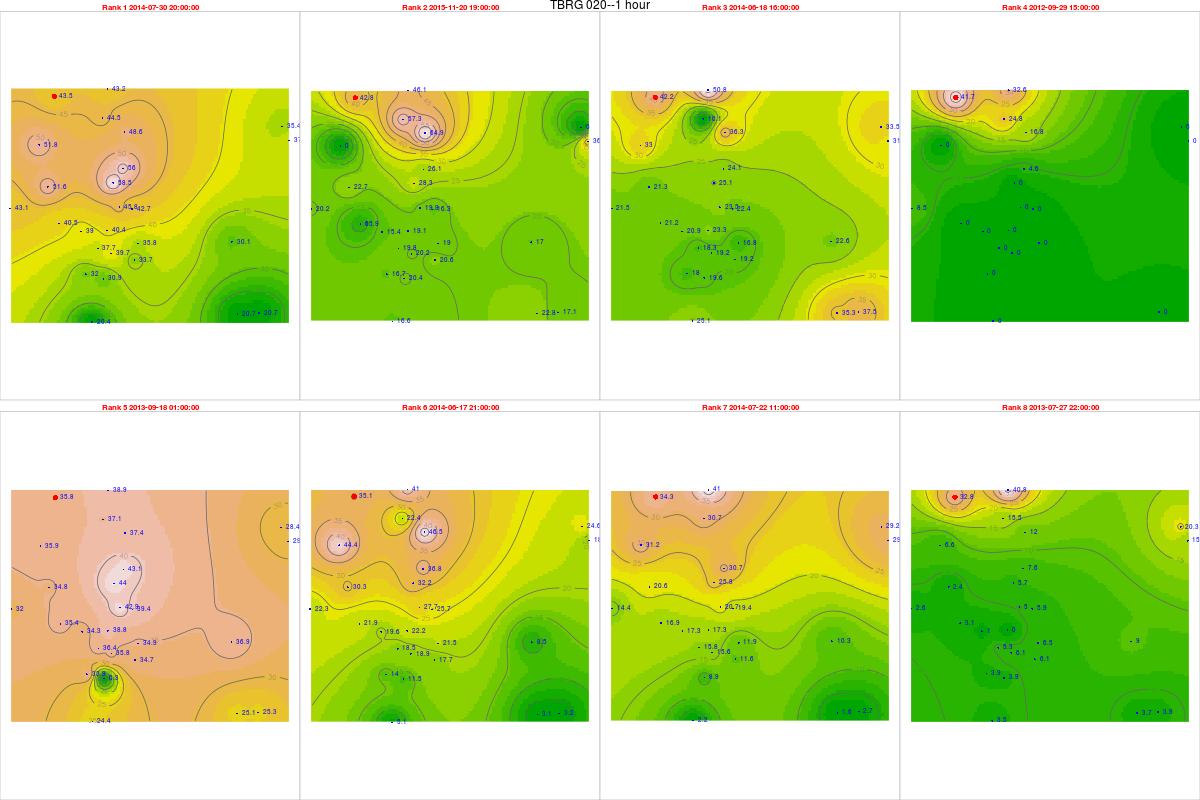

The data file committed next to this chart (first rows):
, tips, mm, dt.tm, Unit_ID, Rank, cat, Unit_ID, Installati, Lat, Long, elevation, slope, aspect, x, y, z, coords.x1, coords.x2
16849, 1.7, 43.52, 2014-07-30 20:00:00, TBRG 020, 1, 20, TBRG 020, 27/08/2012, 14.49, 74.67, 579, 11.4, 342.7, 464658, 1602448, 0, 464658, 1602448
27668, 1.67, 42.75, 2015-11-20 19:00:00, TBRG 020, 2, 20, TBRG 020, 27/08/2012, 14.49, 74.67, 579, 11.4, 342.7, 464658, 1602448, 0, 464658, 1602448
15837, 1.65, 42.24, 2014-06-18 16:00:00, TBRG 020, 3, 20, TBRG 020, 27/08/2012, 14.49, 74.67, 579, 11.4, 342.7, 464658, 1602448, 0, 464658, 1602448
788, 1.63, 41.73, 2012-09-29 15:00:00, TBRG 020, 4, 20, TBRG 020, 27/08/2012, 14.49, 74.67, 579, 11.4, 342.7, 464658, 1602448, 0, 464658, 1602448
9270, 1.4, 35.84, 2013-09-18 01:00:00, TBRG 020, 5, 20, TBRG 020, 27/08/2012, 14.49, 74.67, 579, 11.4, 342.7, 464658, 1602448, 0, 464658, 1602448
15818, 1.37, 35.07, 2014-06-17 21:00:00, TBRG 020, 6, 20, TBRG 020, 27/08/2012, 14.49, 74.67, 579, 11.4, 342.7, 464658, 1602448, 0, 464658, 1602448
16648, 1.34, 34.3, 2014-07-22 11:00:00, TBRG 020, 7, 20, TBRG 020, 27/08/2012, 14.49, 74.67, 579, 11.4, 342.7, 464658, 1602448, 0, 464658, 1602448
8019, 1.28, 32.77, 2013-07-27 22:00:00, TBRG 020, 8, 20, TBRG 020, 27/08/2012, 14.49, 74.67, 579, 11.4, 342.7, 464658, 1602448, 0, 464658, 1602448
17096, 1.56, 40.36, 2014-07-30 20:00:00, TBRG 001, 1, 1, TBRG 001, 17/08/2012, 14.45, 74.69, 518, 10.05, 154.8, 466743, 1597181, 0, 466743, 1597181
28567, 0.74, 19.14, 2015-11-20 19:00:00, TBRG 001, 2, 1, TBRG 001, 17/08/2012, 14.45, 74.69, 518, 10.05, 154.8, 466743, 1597181, 0, 466743, 1597181
16084, 0.9, 23.28, 2014-06-18 16:00:00, TBRG 001, 3, 1, TBRG 001, 17/08/2012, 14.45, 74.69, 518, 10.05, 154.8, 466743, 1597181, 0, 466743, 1597181
1035, 0, 0, 2012-09-29 15:00:00, TBRG 001, 4, 1, TBRG 001, 17/08/2012, 14.45, 74.69, 518, 10.05, 154.8, 466743, 1597181, 0, 466743, 1597181
9517, 1.5, 38.8, 2013-09-18 01:00:00, TBRG 001, 5, 1, TBRG 001, 17/08/2012, 14.45, 74.69, 518, 10.05, 154.8, 466743, 1597181, 0, 466743, 1597181
16065, 0.86, 22.25, 2014-06-17 21:00:00, TBRG 001, 6, 1, TBRG 001, 17/08/2012, 14.45, 74.69, 518, 10.05, 154.8, 466743, 1597181, 0, 466743, 1597181
16895, 0.67, 17.33, 2014-07-22 11:00:00, TBRG 001, 7, 1, TBRG 001, 17/08/2012, 14.45, 74.69, 518, 10.05, 154.8, 466743, 1597181, 0, 466743, 1597181
8266, 0, 0, 2013-07-27 22:00:00, TBRG 001, 8, 1, TBRG 001, 17/08/2012, 14.45, 74.69, 518, 10.05, 154.8, 466743, 1597181, 0, 466743, 1597181
16259, 2.21, 56.02, 2014-07-30 20:00:00, TBRG 002, 1, 2, TBRG 002, 18/08/2012, 14.47, 74.7, 550, 4.299, 220.5, 467356, 1599612, 0, 467356, 1599612
26743, 1.03, 26.11, 2015-11-20 19:00:00, TBRG 002, 2, 2, TBRG 002, 18/08/2012, 14.47, 74.7, 550, 4.299, 220.5, 467356, 1599612, 0, 467356, 1599612
15247, 0.95, 24.08, 2014-06-18 16:00:00, TBRG 002, 3, 2, TBRG 002, 18/08/2012, 14.47, 74.7, 550, 4.299, 220.5, 467356, 1599612, 0, 467356, 1599612
799, 0.18, 4.563, 2012-09-29 15:00:00, TBRG 002, 4, 2, TBRG 002, 18/08/2012, 14.47, 74.7, 550, 4.299, 220.5, 467356, 1599612, 0, 467356, 1599612
9281, 1.7, 43.09, 2013-09-18 01:00:00, TBRG 002, 5, 2, TBRG 002, 18/08/2012, 14.47, 74.7, 550, 4.299, 220.5, 467356, 1599612, 0, 467356, 1599612
15228, 1.45, 36.76, 2014-06-17 21:00:00, TBRG 002, 6, 2, TBRG 002, 18/08/2012, 14.47, 74.7, 550, 4.299, 220.5, 467356, 1599612, 0, 467356, 1599612
16058, 1.21, 30.67, 2014-07-22 11:00:00, TBRG 002, 7, 2, TBRG 002, 18/08/2012, 14.47, 74.7, 550, 4.299, 220.5, 467356, 1599612, 0, 467356, 1599612
8030, 0.3, 7.605, 2013-07-27 22:00:00, TBRG 002, 8, 2, TBRG 002, 18/08/2012, 14.47, 74.7, 550, 4.299, 220.5, 467356, 1599612, 0, 467356, 1599612
17072, 1.37, 36.96, 2014-07-30 20:00:00, TBRG 003, 1, 3, TBRG 003, 18/08/2012, 14.48, 74.76, 513, 1.431, 188.8, 473867, 1600721, 0, 473867, 1600721
28543, 1.36, 36.69, 2015-11-20 19:00:00, TBRG 003, 2, 3, TBRG 003, 18/08/2012, 14.48, 74.76, 513, 1.431, 188.8, 473867, 1600721, 0, 473867, 1600721
16060, 1.15, 31.03, 2014-06-18 16:00:00, TBRG 003, 3, 3, TBRG 003, 18/08/2012, 14.48, 74.76, 513, 1.431, 188.8, 473867, 1600721, 0, 473867, 1600721
1011, 0, 0, 2012-09-29 15:00:00, TBRG 003, 4, 3, TBRG 003, 18/08/2012, 14.48, 74.76, 513, 1.431, 188.8, 473867, 1600721, 0, 473867, 1600721
9493, 1.09, 29.41, 2013-09-18 01:00:00, TBRG 003, 5, 3, TBRG 003, 18/08/2012, 14.48, 74.76, 513, 1.431, 188.8, 473867, 1600721, 0, 473867, 1600721
16041, 0.7, 18.89, 2014-06-17 21:00:00, TBRG 003, 6, 3, TBRG 003, 18/08/2012, 14.48, 74.76, 513, 1.431, 188.8, 473867, 1600721, 0, 473867, 1600721
16871, 1.1, 29.68, 2014-07-22 11:00:00, TBRG 003, 7, 3, TBRG 003, 18/08/2012, 14.48, 74.76, 513, 1.431, 188.8, 473867, 1600721, 0, 473867, 1600721
8242, 0.57, 15.38, 2013-07-27 22:00:00, TBRG 003, 8, 3, TBRG 003, 18/08/2012, 14.48, 74.76, 513, 1.431, 188.8, 473867, 1600721, 0, 473867, 1600721
16975, 1.18, 30.86, 2014-07-30 20:00:00, TBRG 004, 1, 4, TBRG 004, 18/08/2012, 14.43, 74.69, 540, 2.167, 137.1, 466593, 1595293, 0, 466593, 1595293
28446, 0.78, 20.4, 2015-11-20 19:00:00, TBRG 004, 2, 4, TBRG 004, 18/08/2012, 14.43, 74.69, 540, 2.167, 137.1, 466593, 1595293, 0, 466593, 1595293
15963, 0.75, 19.61, 2014-06-18 16:00:00, TBRG 004, 3, 4, TBRG 004, 18/08/2012, 14.43, 74.69, 540, 2.167, 137.1, 466593, 1595293, 0, 466593, 1595293
NA, NA, NA, NA, TBRG 004, 4, 4, TBRG 004, 18/08/2012, 14.43, 74.69, 540, 2.167, 137.1, 466593, 1595293, 0, 466593, 1595293
9396, 0.01, 0.2615, 2013-09-18 01:00:00, TBRG 004, 5, 4, TBRG 004, 18/08/2012, 14.43, 74.69, 540, 2.167, 137.1, 466593, 1595293, 0, 466593, 1595293
15944, 0.44, 11.51, 2014-06-17 21:00:00, TBRG 004, 6, 4, TBRG 004, 18/08/2012, 14.43, 74.69, 540, 2.167, 137.1, 466593, 1595293, 0, 466593, 1595293
16774, 0.34, 8.891, 2014-07-22 11:00:00, TBRG 004, 7, 4, TBRG 004, 18/08/2012, 14.43, 74.69, 540, 2.167, 137.1, 466593, 1595293, 0, 466593, 1595293
8151, 0.15, 3.922, 2013-07-27 22:00:00, TBRG 004, 8, 4, TBRG 004, 18/08/2012, 14.43, 74.69, 540, 2.167, 137.1, 466593, 1595293, 0, 466593, 1595293
17045, 1.96, 42.71, 2014-07-30 20:00:00, TBRG 005, 1, 5, TBRG 005, 19/08/2012, 14.45, 74.7, 531, 8.231, 15.75, 467713, 1598027, 0, 467713, 1598027
28516, 0.75, 16.34, 2015-11-20 19:00:00, TBRG 005, 2, 5, TBRG 005, 19/08/2012, 14.45, 74.7, 531, 8.231, 15.75, 467713, 1598027, 0, 467713, 1598027
16033, 1.03, 22.44, 2014-06-18 16:00:00, TBRG 005, 3, 5, TBRG 005, 19/08/2012, 14.45, 74.7, 531, 8.231, 15.75, 467713, 1598027, 0, 467713, 1598027
984, 0, 0, 2012-09-29 15:00:00, TBRG 005, 4, 5, TBRG 005, 19/08/2012, 14.45, 74.7, 531, 8.231, 15.75, 467713, 1598027, 0, 467713, 1598027
9466, 1.81, 39.44, 2013-09-18 01:00:00, TBRG 005, 5, 5, TBRG 005, 19/08/2012, 14.45, 74.7, 531, 8.231, 15.75, 467713, 1598027, 0, 467713, 1598027
16014, 1.18, 25.71, 2014-06-17 21:00:00, TBRG 005, 6, 5, TBRG 005, 19/08/2012, 14.45, 74.7, 531, 8.231, 15.75, 467713, 1598027, 0, 467713, 1598027
16844, 0.89, 19.39, 2014-07-22 11:00:00, TBRG 005, 7, 5, TBRG 005, 19/08/2012, 14.45, 74.7, 531, 8.231, 15.75, 467713, 1598027, 0, 467713, 1598027
8215, 0.27, 5.883, 2013-07-27 22:00:00, TBRG 005, 8, 5, TBRG 005, 19/08/2012, 14.45, 74.7, 531, 8.231, 15.75, 467713, 1598027, 0, 467713, 1598027
17021, 1.49, 38.96, 2014-07-30 20:00:00, TBRG 006, 1, 6, TBRG 006, 20/08/2012, 14.45, 74.68, 545, 15.82, 111.2, 465721, 1597140, 0, 465721, 1597140
28492, 0.59, 15.43, 2015-11-20 19:00:00, TBRG 006, 2, 6, TBRG 006, 20/08/2012, 14.45, 74.68, 545, 15.82, 111.2, 465721, 1597140, 0, 465721, 1597140
16009, 0.8, 20.92, 2014-06-18 16:00:00, TBRG 006, 3, 6, TBRG 006, 20/08/2012, 14.45, 74.68, 545, 15.82, 111.2, 465721, 1597140, 0, 465721, 1597140
963, 0, 0, 2012-09-29 15:00:00, TBRG 006, 4, 6, TBRG 006, 20/08/2012, 14.45, 74.68, 545, 15.82, 111.2, 465721, 1597140, 0, 465721, 1597140
9442, 1.31, 34.26, 2013-09-18 01:00:00, TBRG 006, 5, 6, TBRG 006, 20/08/2012, 14.45, 74.68, 545, 15.82, 111.2, 465721, 1597140, 0, 465721, 1597140
15990, 0.75, 19.61, 2014-06-17 21:00:00, TBRG 006, 6, 6, TBRG 006, 20/08/2012, 14.45, 74.68, 545, 15.82, 111.2, 465721, 1597140, 0, 465721, 1597140
16820, 0.66, 17.26, 2014-07-22 11:00:00, TBRG 006, 7, 6, TBRG 006, 20/08/2012, 14.45, 74.68, 545, 15.82, 111.2, 465721, 1597140, 0, 465721, 1597140
8194, 0.04, 1.046, 2013-07-27 22:00:00, TBRG 006, 8, 6, TBRG 006, 20/08/2012, 14.45, 74.68, 545, 15.82, 111.2, 465721, 1597140, 0, 465721, 1597140
17044, 1.96, 51.8, 2014-07-30 20:00:00, TBRG 007, 1, 7, TBRG 007, 19/08/2012, 14.48, 74.67, 600, 37.92, 169.8, 464073, 1600539, 0, 464073, 1600539
28515, 0, 0, 2015-11-20 19:00:00, TBRG 007, 2, 7, TBRG 007, 19/08/2012, 14.48, 74.67, 600, 37.92, 169.8, 464073, 1600539, 0, 464073, 1600539
16032, 1.25, 33.04, 2014-06-18 16:00:00, TBRG 007, 3, 7, TBRG 007, 19/08/2012, 14.48, 74.67, 600, 37.92, 169.8, 464073, 1600539, 0, 464073, 1600539
983, 0, 0, 2012-09-29 15:00:00, TBRG 007, 4, 7, TBRG 007, 19/08/2012, 14.48, 74.67, 600, 37.92, 169.8, 464073, 1600539, 0, 464073, 1600539
... 164 more rows
